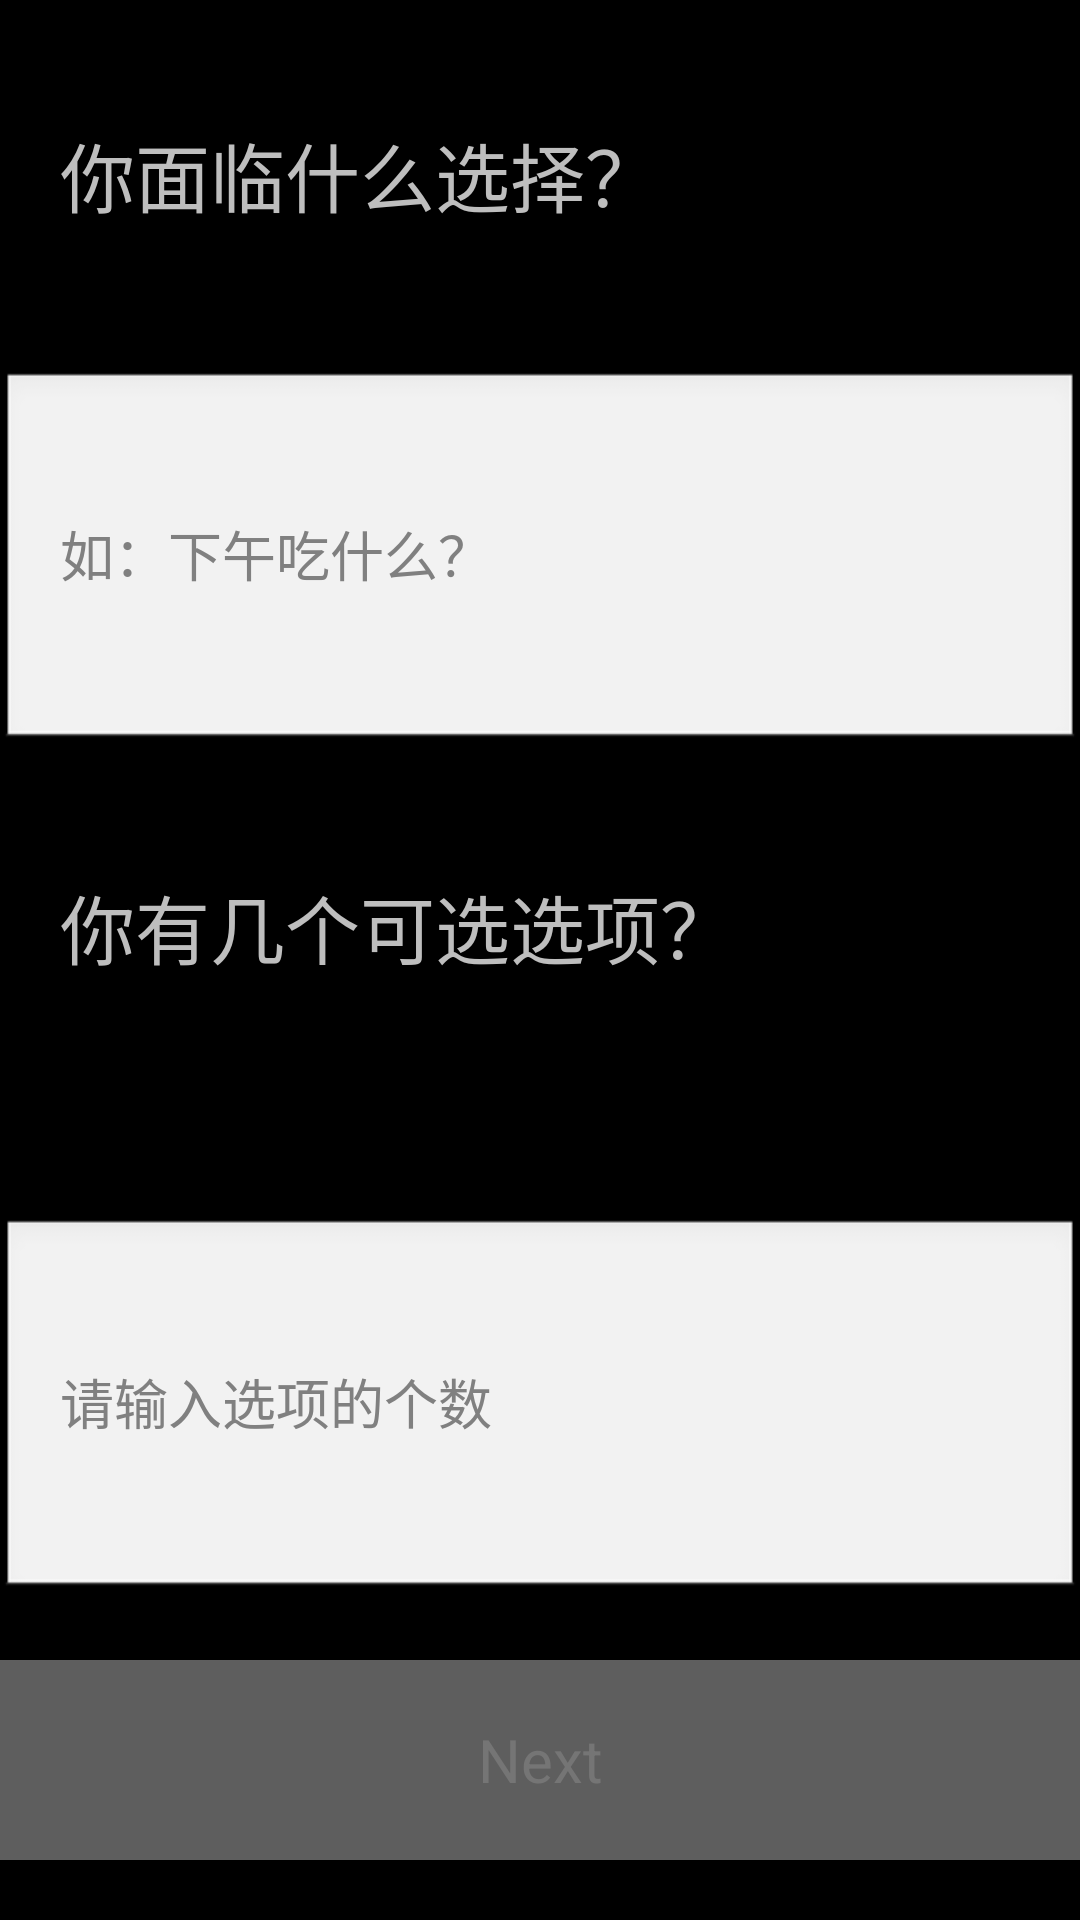

Layout XML and referenced resources for this Android screen:
<!-- AndroidManifest.xml: application theme AppTheme -->
<!-- res/layout/activity_known.xml -->
<?xml version="1.0" encoding="utf-8"?>
<LinearLayout xmlns:android="http://schemas.android.com/apk/res/android"
    xmlns:app="http://schemas.android.com/apk/res-auto"
    xmlns:tools="http://schemas.android.com/tools"
    android:layout_width="match_parent"
    android:layout_height="match_parent"
    android:background="@drawable/q4"
    android:orientation="vertical"
    tools:context=".KnownActivity">

    <TextView
        android:id="@+id/textView"
        android:layout_width="match_parent"
        android:layout_height="wrap_content"
        android:paddingLeft="20dp"
        android:layout_weight="0.6"
        android:textSize="25sp"
        android:paddingTop="40dp"
        android:text="@string/known_1" />

    <EditText
        android:id="@+id/edit_what"
        android:layout_width="match_parent"
        android:layout_height="wrap_content"
        android:paddingLeft="20dp"
        android:layout_weight="1"
        android:ems="10"
        android:inputType="textPersonName"
        android:hint="@string/known_2" />

    <TextView
        android:id="@+id/textView4"
        android:layout_width="match_parent"
        android:layout_height="wrap_content"
        android:paddingLeft="20dp"
        android:textSize="25sp"
        android:paddingTop="40dp"
        android:layout_weight="1"
        android:text="@string/known_3" />

    <EditText
        android:id="@+id/edit_num"
        android:layout_width="match_parent"
        android:layout_height="wrap_content"
        android:ems="10"
        android:paddingLeft="20dp"
        android:layout_weight="1"
        android:digits="@string/input"
        android:inputType="textPersonName"
        android:hint="@string/known_4" />

    <Button
        android:id="@+id/btn_next"
        android:layout_width="match_parent"
        android:layout_height="wrap_content"
        android:layout_weight="0.5"
        android:layout_marginTop="20dp"
        android:layout_marginBottom="20dp"
        android:textColor="@color/secondary_text"
        android:textSize="20sp"
        android:background="@color/divider"
        android:onClick="onClick"
        android:text="Next" />
</LinearLayout>
<!-- resources referenced by this layout -->
<resources>
  <color name="divider">#7fBDBDBD</color>
  <color name="secondary_text">#757575</color>
  <string name="input">0123456789</string>
  <string name="known_1">你面临什么选择？</string>
  <string name="known_2">如：下午吃什么？</string>
  <string name="known_3">你有几个可选选项？</string>
  <string name="known_4">请输入选项的个数</string>
  <style name="AppTheme" parent="@android:style/Theme.NoTitleBar">
          
          <item name="colorPrimary">@color/colorPrimary</item>
          <item name="colorPrimaryDark">@color/colorPrimaryDark</item>
          <item name="colorAccent">@color/colorAccent</item>
      </style>
  <!-- not gathered from this repository: default colours our renderer supplied (Android Studio template values) -->
  <color name="colorPrimary">#FF6200EE</color>
  <color name="colorPrimaryDark">#FF3700B3</color>
  <color name="colorAccent">#FF03DAC5</color>
</resources>
